Run: headless pygame with SDL's dummy video driver; simulated clock (each Clock.tick advances the game by its frame time, no real sleeping); random seed 0; keys injected as events and as key.get_pressed() state; no mouse input.
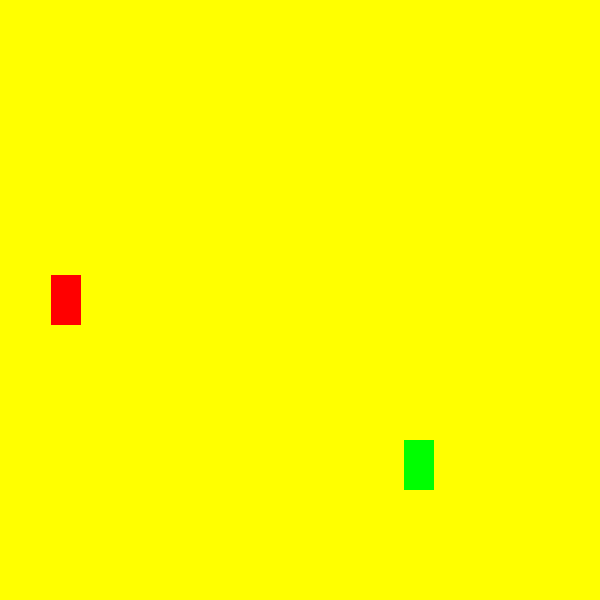
Frame 1 of 4 · flips 1–60 · no input
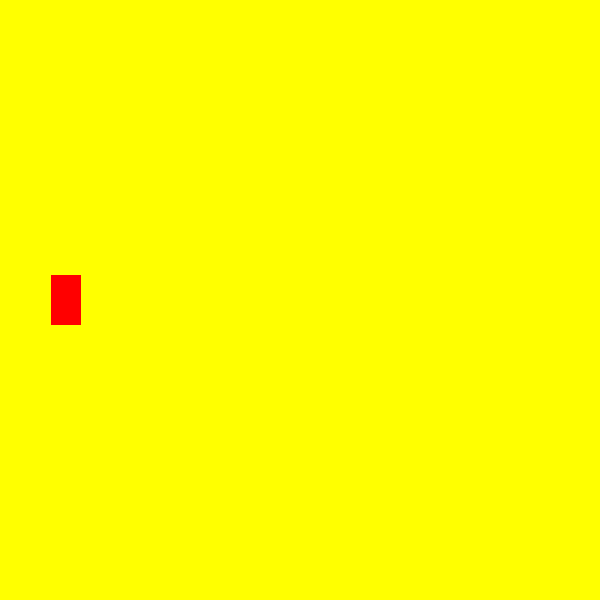
Frame 2 of 4 · flips 61–180 · tapped SPACE, RETURN · held RIGHT (→), D
Frame 3 of 4 · flips 181–300 · held DOWN (↓), S · screen unchanged from frame 2, image omitted
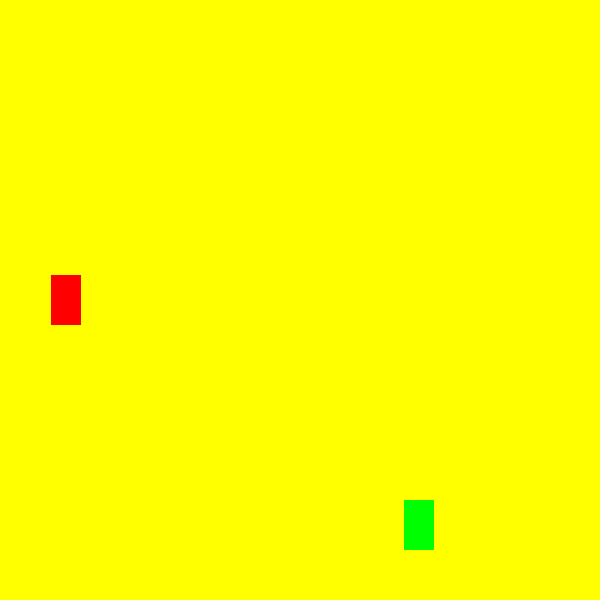
Frame 4 of 4 · flips 301–420 · held LEFT (←), A, UP (↑), W

The pygame program that drew these frames:

import pygame
import random

pygame.init()
surf_color="yellow"
color="green"

class Sprite(pygame.sprite.Sprite):
    def __init__(self,color,height,width):
        super().__init__()
        self.image=pygame.Surface([width,height])
        self.image.fill(surf_color)
        pygame.draw.rect(self.image,color,pygame.Rect(0,0,width,height))
        self.rect=self.image.get_rect()
    def moveRight(self,pix):
        self.rect.x += pix
    def moveLeft(self,pix):
        self.rect.x -= pix
    def moveForward(self,speed):
        self.rect.y += speed * speed/10
    def moveBack(self,speed):
        self.rect.y -= speed * speed/10

pygame.init()
screen=pygame.display.set_mode((600,600))
pygame.display.set_caption("SPRITE EXAMPLE-2")
all_sprites_list=pygame.sprite.Group()

sp1=Sprite(color, 50,30)
sp1.rect.x=random.randint(10,580)
sp1.rect.y=random.randint(10,580)
all_sprites_list.add(sp1)

sp2=Sprite("red", 50,30)
sp2.rect.x=random.randint(10,580)
sp2.rect.y=random.randint(10,580)
all_sprites_list.add(sp2)
rad=20
exit=True
clock=pygame.time.Clock()

while exit:
    for event in pygame.event.get():
        if event.type==pygame.QUIT:
            exit=False
        elif event.type==pygame.KEYDOWN:
            if event.key==pygame.K_x:
                exit=False
    keys=pygame.key.get_pressed()
    if keys[pygame.K_LEFT]:
        sp1.moveLeft(5)
    if keys[pygame.K_RIGHT]:
        sp1.moveRight(5)
    if keys[pygame.K_DOWN]:
        sp1.moveForward(5)
    if keys[pygame.K_UP]:
        sp1.moveBack(5)
    
    all_sprites_list.update()
    screen.fill(surf_color)
    all_sprites_list.draw(screen)
    pygame.display.flip()
    
    if sp1.rect.colliderect(sp2.rect):
        all_sprites_list.remove(sp2)

    

    pygame.display.update() 
    clock.tick(60)

pygame.quit()
